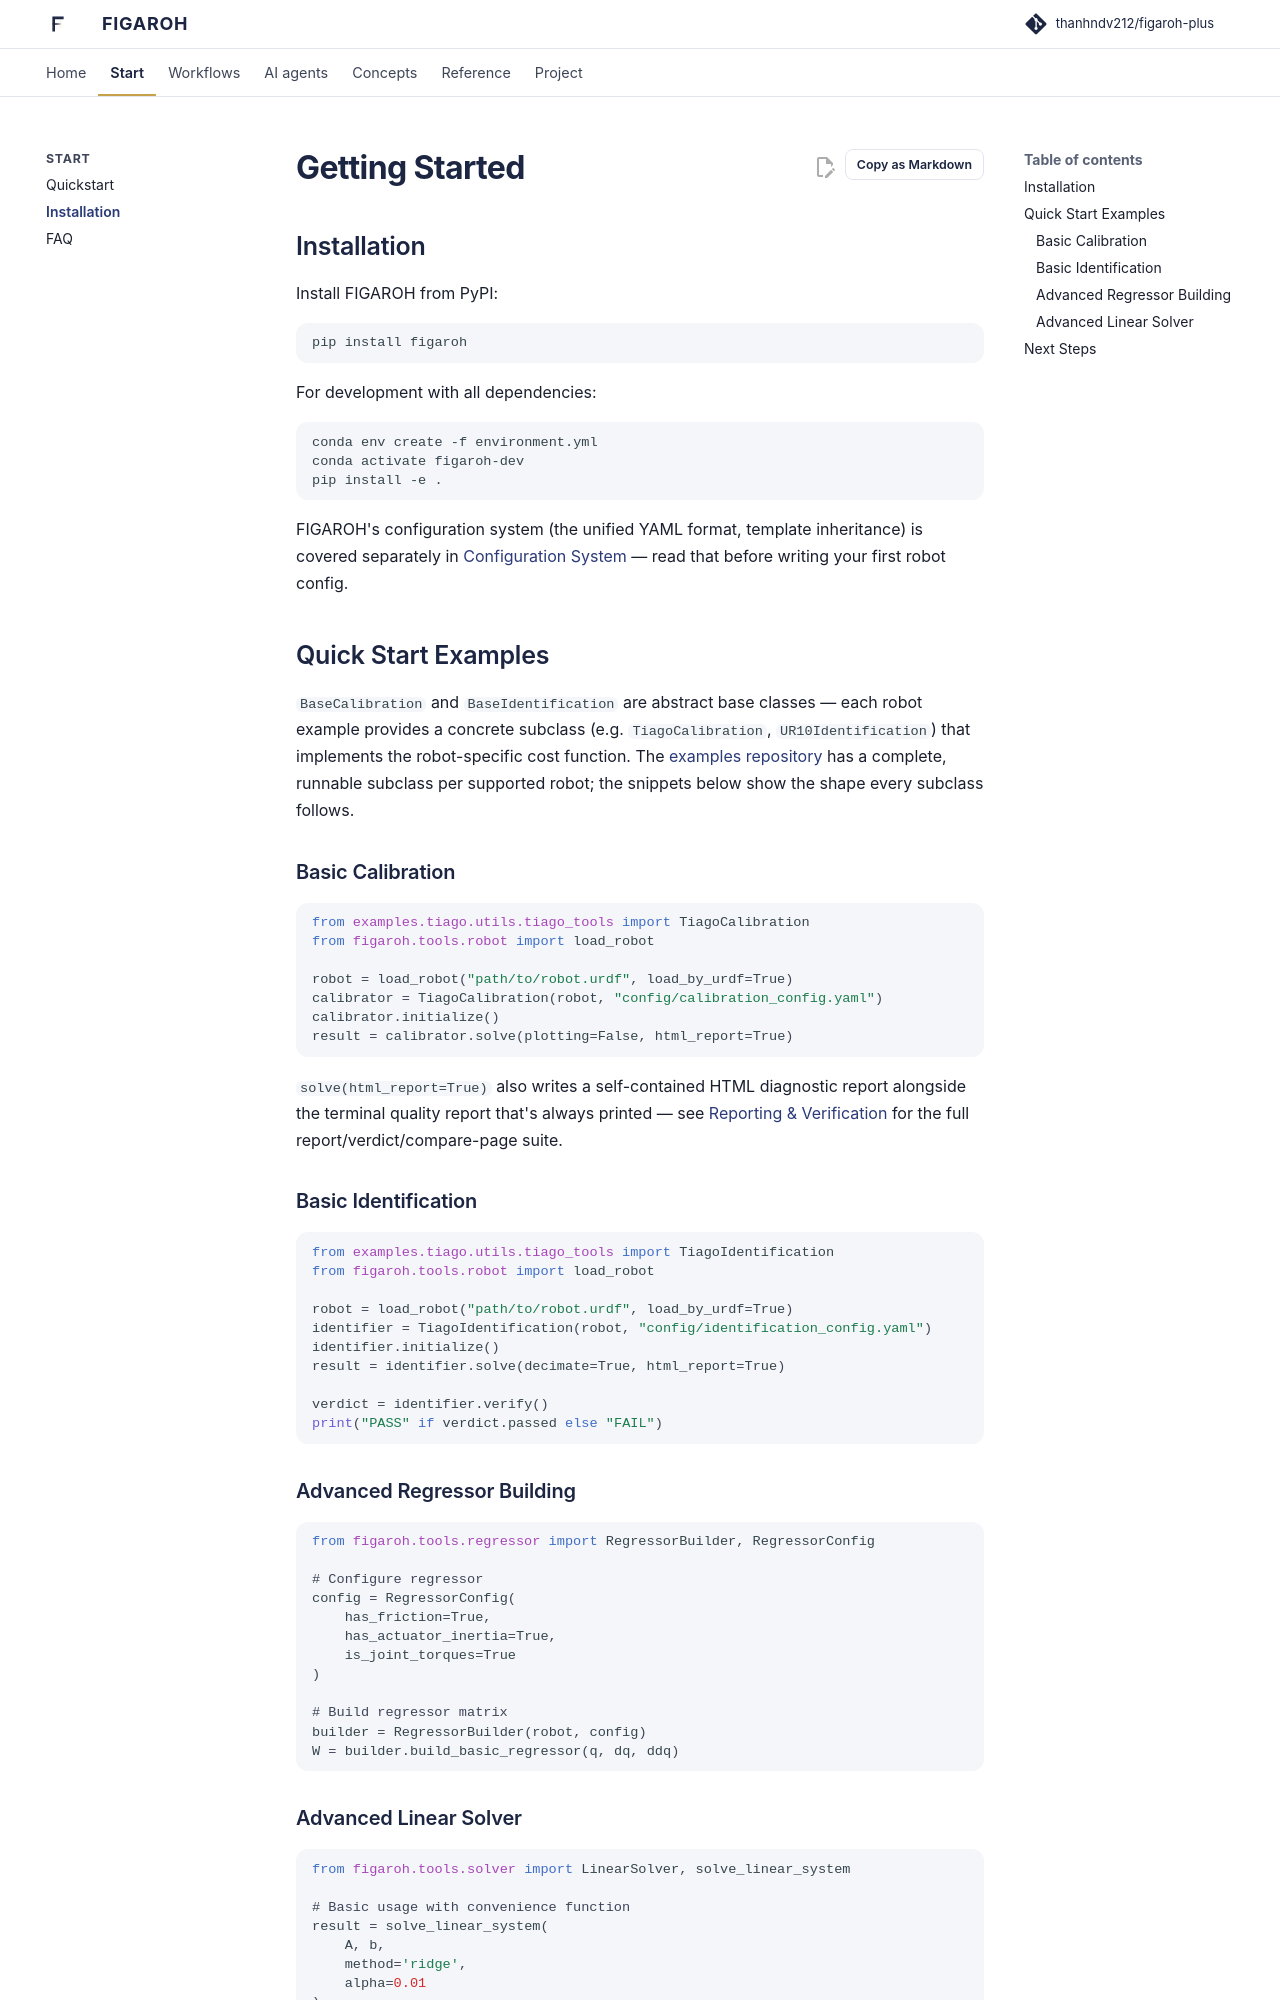

repository: thanhndv212/figaroh-plus · page: getting_started/index.html · generator: mkdocs

# Getting Started

## Installation

Install FIGAROH from PyPI:

```bash
pip install figaroh
```

For development with all dependencies:

```bash
conda env create -f environment.yml
conda activate figaroh-dev
pip install -e .
```

FIGAROH's configuration system (the unified YAML format, template
inheritance) is covered separately in
[Configuration System](concepts/configuration.md) — read that before writing
your first robot config.

## Quick Start Examples

`BaseCalibration` and `BaseIdentification` are abstract base classes — each
robot example provides a concrete subclass (e.g. `TiagoCalibration`,
`UR10Identification`) that implements the robot-specific cost function. The
[examples repository](https://github.com/thanhndv212/figaroh-examples) has a
complete, runnable subclass per supported robot; the snippets below show the
shape every subclass follows.

### Basic Calibration

```python
from examples.tiago.utils.tiago_tools import TiagoCalibration
from figaroh.tools.robot import load_robot

robot = load_robot("path/to/robot.urdf", load_by_urdf=True)
calibrator = TiagoCalibration(robot, "config/calibration_config.yaml")
calibrator.initialize()
result = calibrator.solve(plotting=False, html_report=True)
```

`solve(html_report=True)` also writes a self-contained HTML diagnostic
report alongside the terminal quality report that's always printed — see
[Reporting & Verification](reporting_and_verification.md) for the
full report/verdict/compare-page suite.

### Basic Identification

```python
from examples.tiago.utils.tiago_tools import TiagoIdentification
from figaroh.tools.robot import load_robot

robot = load_robot("path/to/robot.urdf", load_by_urdf=True)
identifier = TiagoIdentification(robot, "config/identification_config.yaml")
identifier.initialize()
result = identifier.solve(decimate=True, html_report=True)

verdict = identifier.verify()
print("PASS" if verdict.passed else "FAIL")
```

### Advanced Regressor Building

```python
from figaroh.tools.regressor import RegressorBuilder, RegressorConfig

# Configure regressor
config = RegressorConfig(
    has_friction=True,
    has_actuator_inertia=True,
    is_joint_torques=True
)

# Build regressor matrix
builder = RegressorBuilder(robot, config)
W = builder.build_basic_regressor(q, dq, ddq)
```
